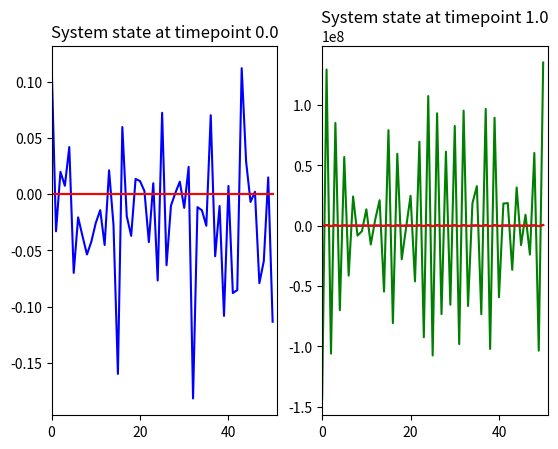
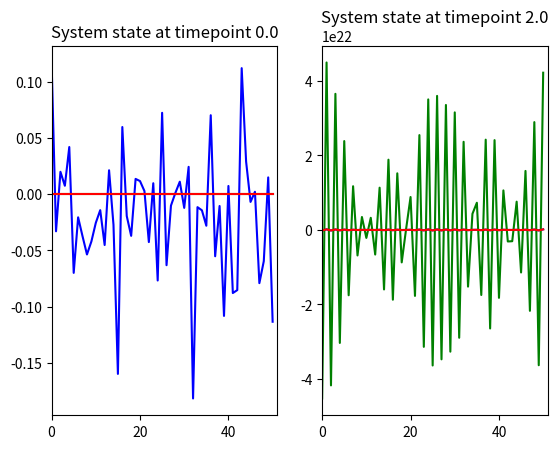
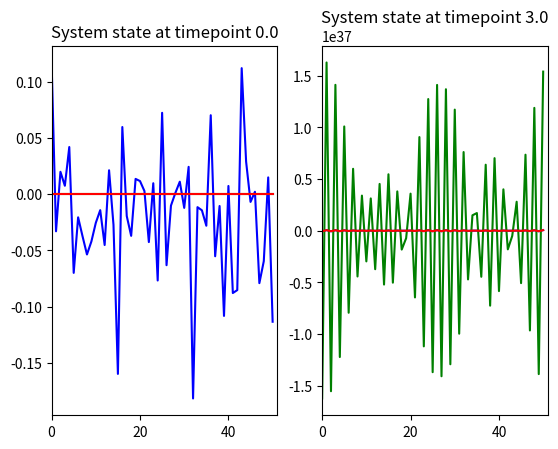
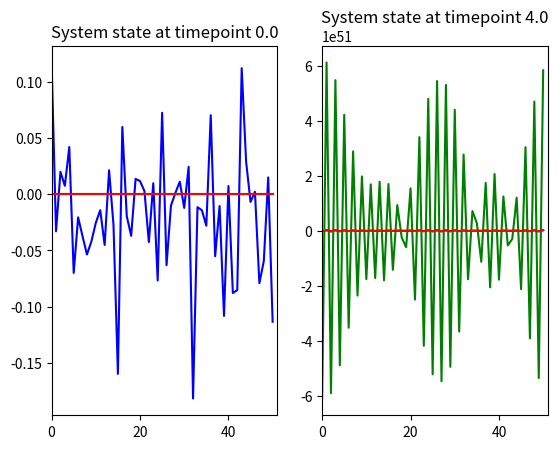

Source code (Python) for these figures, in order:
import math, random
import matplotlib.pyplot as plt
import numpy as np

### Simulation parameters ###
MAXTIME = 5 # run the simulation until this time
TIMESTEP = 0.1 # size of the timestep
SYSLENGTH = 50 # length of the system to simulate
SPACESTEP = 1 # size of the spatial step

PERTURB = 0.05 # sd of the Gaussian from which to sample the initial perturbation of mirkanarf
PDEparams = [0, -0.5, -1, -0.5, -1, -1, 1, 0, 0] # k-parameters of the PDE
D_mirkanarf = 7.5 # diffusion coefficient for miRKANARF
D_astasiarf = 75 # diffusion coefficient for AStasiARF

SEED = 2 # Seed for the random number generator
SAMPLE_TIMES = [i for i in range(5)] # the timesteps to plot
TIMECOUNT = math.ceil(MAXTIME / TIMESTEP) + 1 # number of timesteps to compute
SPACECOUNT = math.ceil(SYSLENGTH / SPACESTEP) + 1 # number of spatial coordinates to compute


def main():
    # create initial arrays
    hdzip3 = np.zeros((TIMECOUNT, SPACECOUNT))
    mirkanarf = np.copy(hdzip3)
    astasiarf = np.copy(hdzip3)
    space = np.arange(0, SYSLENGTH + SPACESTEP, SPACESTEP) # auxiliary array for plotting
    
    # introduce random perturbations in mirkanarf
    random.seed(SEED)
    for i in range(SPACECOUNT):
        mirkanarf[0][i] = random.gauss(mu=0, sigma=PERTURB)
    
    # run the simulation
    for t in range(1, TIMECOUNT):
        for x in range(SPACECOUNT):
            hdzip3[t][x] = hdzip3[t-1][x] + TIMESTEP * hdzip3_step(t-1, x, hdzip3, mirkanarf, astasiarf)
            mirkanarf[t][x] = mirkanarf[t-1][x] + TIMESTEP * mirkanarf_step(t-1, x, hdzip3, mirkanarf, astasiarf)
            astasiarf[t][x] = astasiarf[t-1][x] + TIMESTEP * astasiarf_step(t-1, x, hdzip3, mirkanarf, astasiarf)
            
        # generate plots at selected timepoints
        if t * TIMESTEP in SAMPLE_TIMES:
            fig, ax = plt.subplots(1, 2)
            for i in [0, 1]:
                timestep_to_plot = 0 if i == 0 else t
                
                ax[i].plot(space, mirkanarf[timestep_to_plot], color='blue')
                ax[i].plot(space, astasiarf[timestep_to_plot], color='green')
                ax[i].plot(space, hdzip3[timestep_to_plot], color='red')
                
                ax[i].set_xlim(0, SYSLENGTH + SPACESTEP)
                ax[i].set_title(f'System state at timepoint {timestep_to_plot * TIMESTEP}')

def hdzip3_step(t, x, hdzip3, mirkanarf, astasiarf):
    '''Compute the change in HDZIPIII given the current state of the system'''
    return PDEparams[0] * hdzip3[t][x] + PDEparams[1] * mirkanarf[t][x] + PDEparams[2] * astasiarf[t][x]

def mirkanarf_step(t, x, hdzip3, mirkanarf, astasiarf):
    '''Compute the change in miRKANARF given the current state of the system'''
    return PDEparams[3] * hdzip3[t][x] + PDEparams[4] * mirkanarf[t][x] + PDEparams[5] * astasiarf[t][x] + D_mirkanarf * laplace(mirkanarf[t], x)

def astasiarf_step(t, x, hdzip3, mirkanarf, astasiarf):
    '''Compute the change in AStasiARF given the current state of the system'''
    return PDEparams[6] * hdzip3[t][x] + PDEparams[7] * mirkanarf[t][x] + PDEparams[8] * astasiarf[t][x] + D_astasiarf * laplace(astasiarf[t], x)

def laplace(array, x):
    '''Compute 1D Laplacian at position x with periodic boundaries. Function created with the help of MistralAI'''
    x_prev = (x - 1) % SPACECOUNT  # Wrap around for periodic BC
    x_next = (x + 1) % SPACECOUNT
    return (array[x_next] - 2 * array[x] + array[x_prev]) / (SPACESTEP ** 2)
   
main()
   
